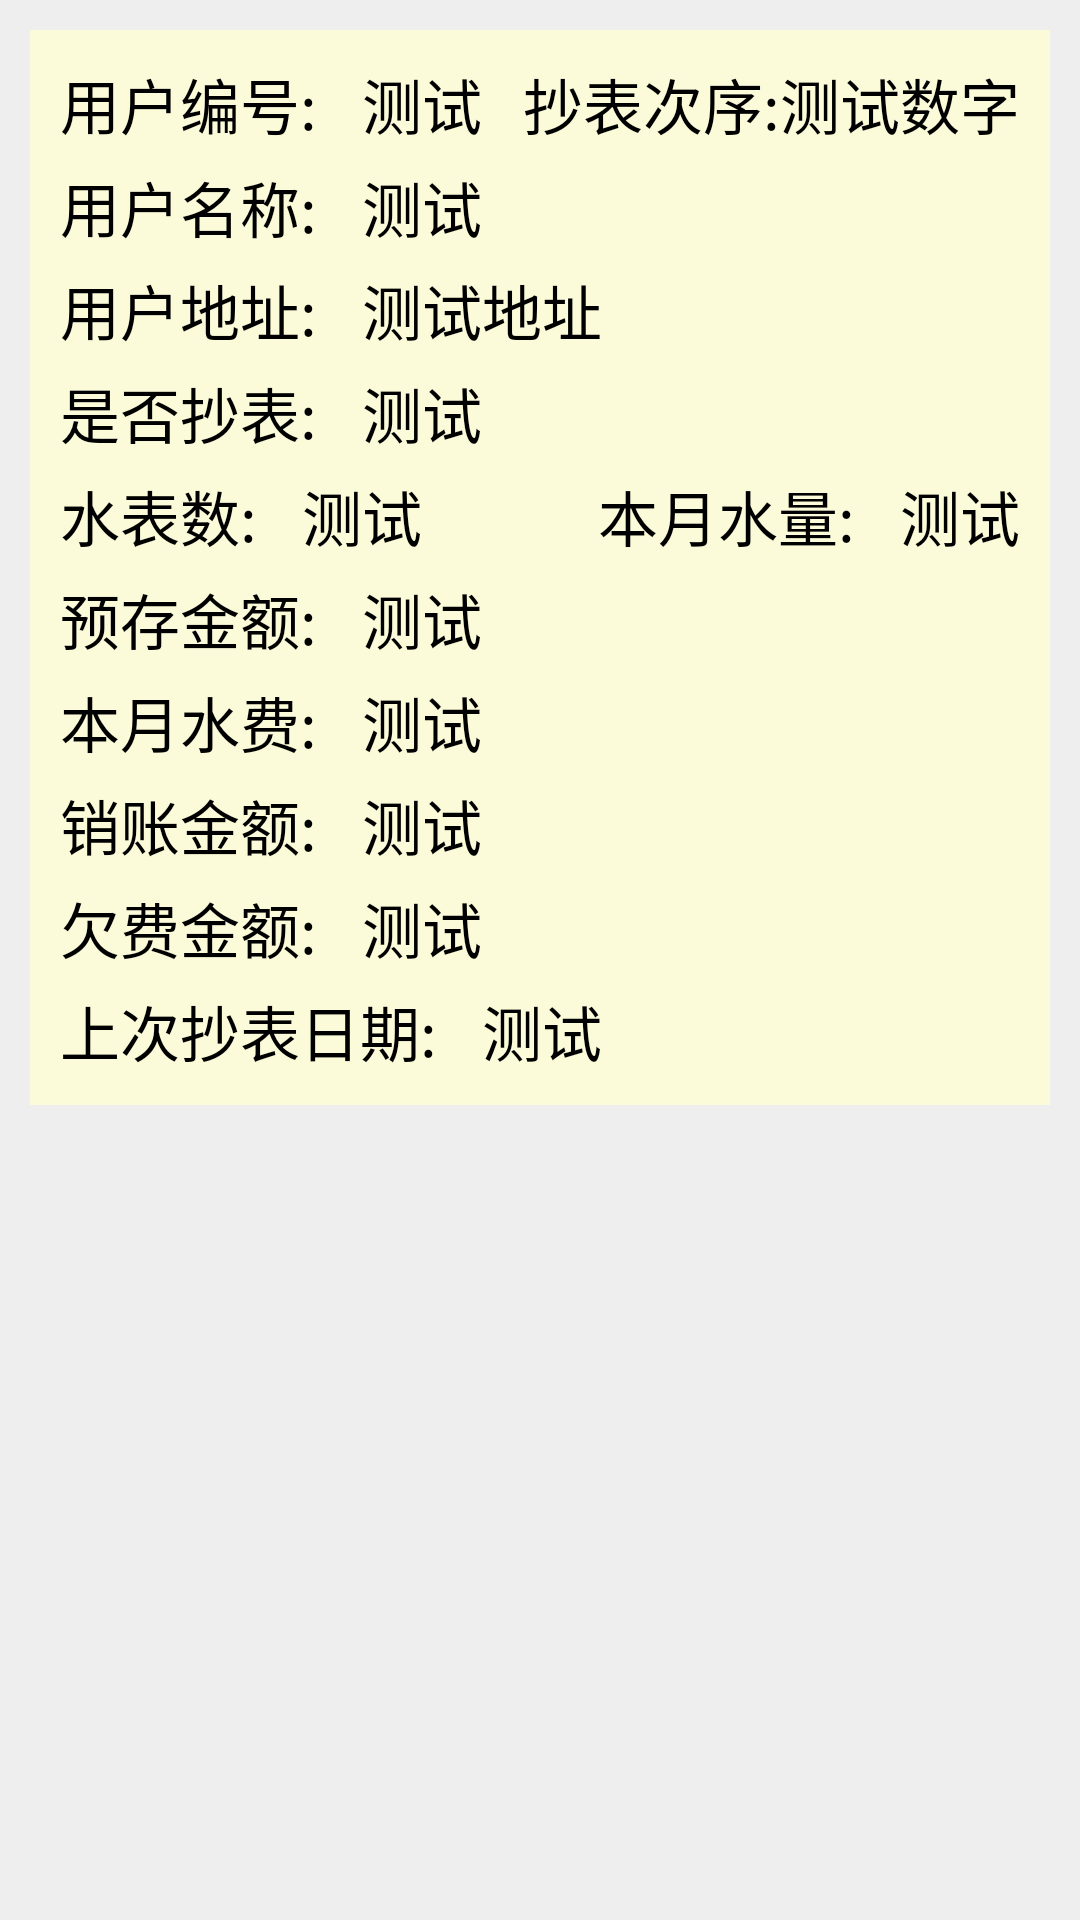

The Android layout XML behind this screen, and the referenced resources:
<!-- AndroidManifest.xml: application theme AppTheme -->
<!-- res/layout/user_info_detail_page_cell.xml -->
<?xml version="1.0" encoding="utf-8"?>
<LinearLayout xmlns:android="http://schemas.android.com/apk/res/android"
    android:orientation="vertical" android:layout_width="match_parent"
    android:layout_height="match_parent"
    android:layout_marginLeft="10dp"
    android:background="#eee">

    <LinearLayout
        android:layout_width="match_parent"
        android:layout_height="wrap_content"
        android:orientation="vertical"
        android:padding="10dp"
        android:layout_marginTop="10dp"
        android:layout_marginRight="10dp"
        android:layout_marginLeft="10dp"
        android:background="#fbfad9">
        <LinearLayout
            android:layout_width="match_parent"
            android:layout_height="wrap_content"
            android:orientation="horizontal">
            <LinearLayout
                android:layout_width="0dp"
                android:layout_weight="1"
                android:layout_height="wrap_content"
                android:orientation="horizontal">
                <TextView
                    android:layout_width="wrap_content"
                    android:layout_height="wrap_content"
                    android:textColor="#000"
                    android:textSize="20sp"
                    android:text="用户编号:"/>
                <TextView
                    android:id="@+id/yonghubianhao"
                    android:layout_width="wrap_content"
                    android:layout_height="wrap_content"
                    android:textColor="#000"
                    android:textSize="20sp"
                    android:layout_marginLeft="15dp"
                    android:text="测试"/>
            </LinearLayout>

            <LinearLayout
                android:layout_width="wrap_content"
                android:layout_height="wrap_content"
                >
                <TextView
                    android:layout_width="wrap_content"
                    android:layout_height="wrap_content"
                    android:textColor="#000"
                    android:textSize="20sp"
                    android:text="抄表次序:"/>

                <TextView
                    android:id="@+id/chaobiaocixu"
                    android:layout_width="wrap_content"
                    android:layout_height="wrap_content"
                    android:textColor="#000"
                    android:textSize="20sp"
                    android:text="测试数字"/>
            </LinearLayout>
        </LinearLayout>

        <LinearLayout
            android:layout_width="match_parent"
            android:layout_height="wrap_content"
            android:layout_marginTop="5dp"
            android:orientation="horizontal">

            <TextView
                android:layout_width="wrap_content"
                android:layout_height="wrap_content"
                android:textColor="#000"
                android:textSize="20sp"
                android:text="用户名称:"
                 />

            <TextView
                android:id="@+id/yonghumingcheng"
                android:layout_width="wrap_content"
                android:layout_height="wrap_content"
                android:textColor="#000"
                android:textSize="20sp"
                android:layout_marginLeft="15dp"
                android:text="测试"/>
        </LinearLayout>
        <LinearLayout
            android:layout_width="match_parent"
            android:layout_height="wrap_content"
            android:layout_marginTop="5dp"
            android:orientation="horizontal">
            <TextView
                android:layout_width="wrap_content"
                android:layout_height="wrap_content"
                android:textColor="#000"
                android:textSize="20sp"
                android:text="用户地址:"/>
            <TextView
                android:id="@+id/yonghudizhi"
                android:layout_width="wrap_content"
                android:layout_height="wrap_content"
                android:textColor="#000"
                android:textSize="20sp"
                android:layout_marginLeft="15dp"
                android:text="测试地址"/>
        </LinearLayout>
        <LinearLayout
            android:layout_width="match_parent"
            android:layout_height="wrap_content"
            android:layout_marginTop="5dp"
            android:orientation="horizontal">
            <TextView
                android:layout_width="wrap_content"
                android:layout_height="wrap_content"
                android:textColor="#000"
                android:textSize="20sp"
                android:text="是否抄表:"/>
            <TextView
                android:id="@+id/shifouchaobiao"
                android:layout_width="wrap_content"
                android:layout_height="wrap_content"
                android:textColor="#000"
                android:textSize="20sp"
                android:layout_marginLeft="15dp"
                android:text="测试"/>
        </LinearLayout>
        <LinearLayout
            android:layout_width="match_parent"
            android:layout_height="wrap_content"
            android:layout_marginTop="5dp"
            android:orientation="horizontal">
            <LinearLayout
                android:layout_width="0dp"
                android:layout_weight="1"
                android:layout_height="wrap_content">
                <TextView
                    android:layout_width="wrap_content"
                    android:layout_height="wrap_content"
                    android:textColor="#000"
                    android:textSize="20sp"
                    android:text="水表数:"/>
                <TextView
                    android:id="@+id/shuibiaoshu"
                    android:layout_width="wrap_content"
                    android:layout_height="wrap_content"
                    android:textColor="#000"
                    android:textSize="20sp"
                    android:layout_marginLeft="15dp"
                    android:text="测试"/>
            </LinearLayout>
            <LinearLayout
                android:layout_width="wrap_content"
                android:layout_height="wrap_content">
                <TextView
                    android:layout_width="wrap_content"
                    android:layout_height="wrap_content"
                    android:textColor="#000"
                    android:textSize="20sp"
                    android:text="本月水量:"/>
                <TextView
                    android:id="@+id/benyueshuiliang"
                    android:layout_width="wrap_content"
                    android:layout_height="wrap_content"
                    android:textColor="#000"
                    android:textSize="20sp"
                    android:layout_marginLeft="15dp"
                    android:text="测试"/>
            </LinearLayout>

        </LinearLayout>
        <LinearLayout
            android:layout_width="match_parent"
            android:layout_height="wrap_content"
            android:layout_marginTop="5dp"
            android:orientation="horizontal">
            <TextView
                android:layout_width="wrap_content"
                android:layout_height="wrap_content"
                android:textColor="#000"
                android:textSize="20sp"
                android:text="预存金额:"/>
            <TextView
                android:id="@+id/yucunjine"
                android:layout_width="wrap_content"
                android:layout_height="wrap_content"
                android:textColor="#000"
                android:textSize="20sp"
                android:layout_marginLeft="15dp"
                android:text="测试"/>
        </LinearLayout>
        <LinearLayout
            android:layout_width="match_parent"
            android:layout_height="wrap_content"
            android:layout_marginTop="5dp"
            android:orientation="horizontal">
            <TextView
                android:layout_width="wrap_content"
                android:layout_height="wrap_content"
                android:textColor="#000"
                android:textSize="20sp"
                android:text="本月水费:"/>
            <TextView
                android:id="@+id/benyueshuifei"
                android:layout_width="wrap_content"
                android:layout_height="wrap_content"
                android:textColor="#000"
                android:textSize="20sp"
                android:layout_marginLeft="15dp"
                android:text="测试"/>
        </LinearLayout>
        <LinearLayout
            android:layout_width="match_parent"
            android:layout_height="wrap_content"
            android:layout_marginTop="5dp"
            android:orientation="horizontal">
            <TextView
                android:layout_width="wrap_content"
                android:layout_height="wrap_content"
                android:textColor="#000"
                android:textSize="20sp"
                android:text="销账金额:"/>
            <TextView
                android:id="@+id/xiaozhangjine"
                android:layout_width="wrap_content"
                android:layout_height="wrap_content"
                android:textColor="#000"
                android:textSize="20sp"
                android:layout_marginLeft="15dp"
                android:text="测试"/>
        </LinearLayout>
        <LinearLayout
            android:layout_width="match_parent"
            android:layout_height="wrap_content"
            android:layout_marginTop="5dp"
            android:orientation="horizontal">
            <TextView
                android:layout_width="wrap_content"
                android:layout_height="wrap_content"
                android:textColor="#000"
                android:textSize="20sp"
                android:text="欠费金额:"/>
            <TextView
                android:id="@+id/qianfeijine"
                android:layout_width="wrap_content"
                android:layout_height="wrap_content"
                android:textColor="#000"
                android:textSize="20sp"
                android:layout_marginLeft="15dp"
                android:text="测试"/>
        </LinearLayout>
        <LinearLayout
            android:layout_width="match_parent"
            android:layout_height="wrap_content"
            android:layout_marginTop="5dp"
            android:orientation="horizontal">
            <TextView
                android:layout_width="wrap_content"
                android:layout_height="wrap_content"
                android:textColor="#000"
                android:textSize="20sp"
                android:text="上次抄表日期:"/>
            <TextView
                android:id="@+id/shangcichaobiaoriqi"
                android:layout_width="wrap_content"
                android:layout_height="wrap_content"
                android:textColor="#000"
                android:textSize="20sp"
                android:layout_marginLeft="15dp"
                android:text="测试"/>
        </LinearLayout>
    </LinearLayout>

</LinearLayout>
<!-- resources referenced by this layout -->
<resources>
  <style name="AppTheme" parent="Theme.AppCompat.Light.DarkActionBar">
          
          <item name="colorPrimary">@color/colorPrimary</item>
          <item name="colorPrimaryDark">@color/colorPrimaryDark</item>
          <item name="colorAccent">@color/colorAccent</item>
      </style>
  <color name="colorPrimary">#14193A</color>
  <color name="colorPrimaryDark">#303F9F</color>
  <color name="colorAccent">#FF4081</color>
</resources>
